Run: headless pygame with SDL's dummy video driver; simulated clock (each Clock.tick advances the game by its frame time, no real sleeping); random seed 0; keys injected as events and as key.get_pressed() state; mouse plan: one left click at the window centre at the start of phase 2, then a move to the lower-right quarter at the start of phase 3.
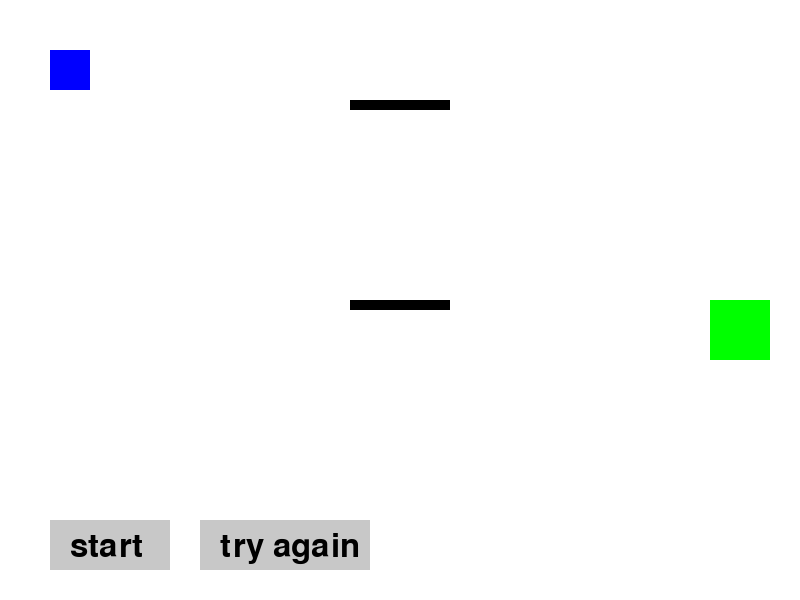
Frame 1 of 4 · flips 1–60 · no input
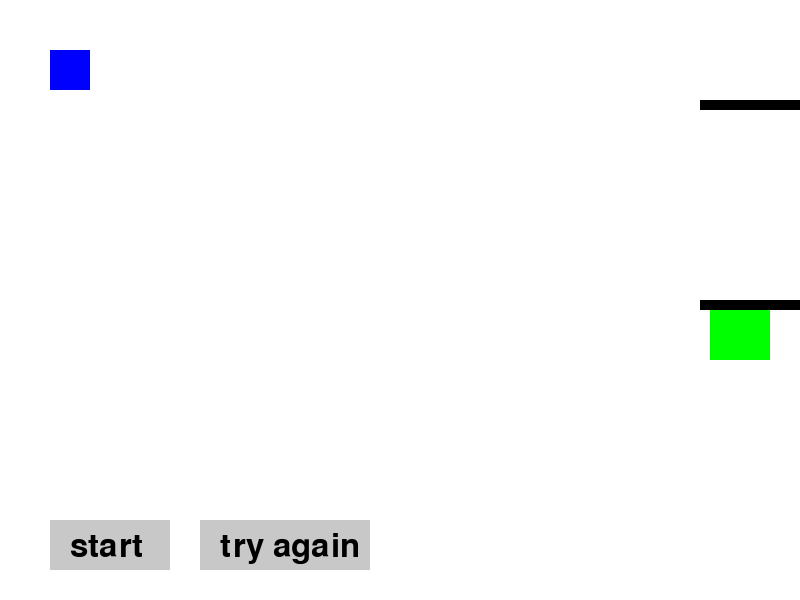
Frame 2 of 4 · flips 61–180 · clicked the window centre · tapped SPACE, RETURN · held RIGHT (→), D
Frame 3 of 4 · flips 181–300 · moved the mouse to the lower-right quarter · held DOWN (↓), S · screen unchanged from frame 2, image omitted
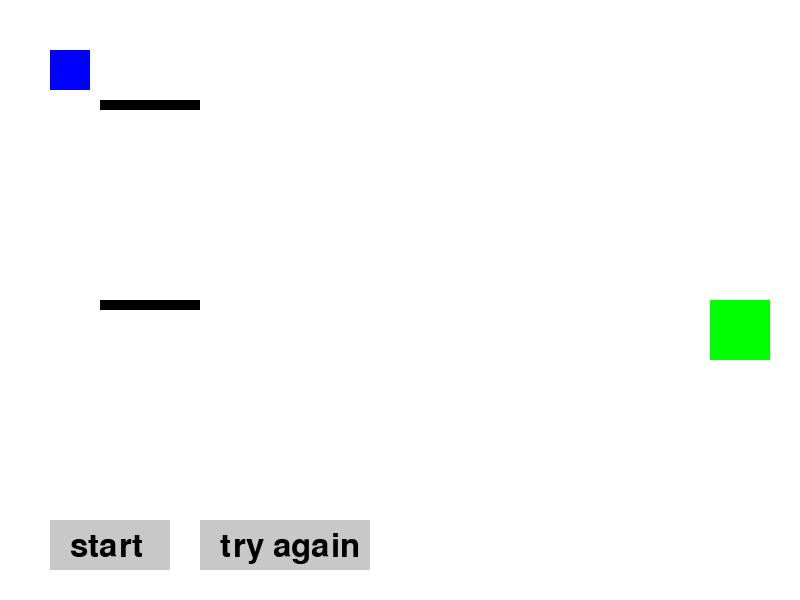
Frame 4 of 4 · flips 301–420 · held LEFT (←), A, UP (↑), W

The pygame program that drew these frames:

import pygame as pg
import sys

pg.init()

# --- 視窗設定 ---
WIDTH, HEIGHT = 800, 600
screen = pg.display.set_mode((WIDTH, HEIGHT))
pg.display.set_caption("雷射反射遊戲")

# --- 顏色定義 ---
WHITE = (255, 255, 255)
BLACK = (0, 0, 0)
RED   = (255, 0, 0)
GREEN = (0, 255, 0)
BLUE  = (0, 0, 255)

# --- 遊戲區塊 ---
entry_rect = pg.Rect(50, 50, 40, 40)    # 左上角入口
exit_rect = pg.Rect(WIDTH-90, HEIGHT-300, 60, 60)  # 右下角出口(勝利區)

# --- 鏡子 ---
mirror_rect = pg.Rect(WIDTH//2 - 50, HEIGHT//2, 100, 10)   # 鏡子 1
mirror2_rect = pg.Rect(WIDTH//2 - 50, 100, 100, 10)        # 鏡子 2

# --- 狀態變數 ---
started = False    # 是否按下開始
won = False        # 是否成功過關
failed = False     # 是否失敗
laser_path = []    # 雷射路徑紀錄

# --- 字型 ---
font = pg.font.SysFont(None, 48)

# --- 按鈕 ---
start_button = pg.Rect(50, HEIGHT-80, 120, 50)
restart_button = pg.Rect(200, HEIGHT-80, 170, 50)

# --- 畫雷射函式 ---
def draw_laser():
    global won, failed
    if not started:
        return
    laser_path.clear()
    won = False
    failed = False
    # 初始位置與方向（右下）
    x, y = entry_rect.center
    dx, dy = 5, 5
    for _ in range(500):  # 限制最多反射次數
        x += dx
        y += dy
        laser_path.append((x, y))
        # 進入出口 → 勝利
        if exit_rect.collidepoint(x, y):
            won = True
            return
        # 碰到鏡子反射（簡化：只做上下反射）
        if mirror_rect.collidepoint(x, y) or mirror2_rect.collidepoint(x, y):
            dy = -dy
        # 出界 → 失敗
        if x < 0 or x > WIDTH or y < 0 or y > HEIGHT:
            failed = True
            return

# --- 主迴圈 ---
clock = pg.time.Clock()
running = True
while running:
    for event in pg.event.get():
        if event.type == pg.QUIT:
            running = False

        # 滑鼠事件：按下按鈕
        if event.type == pg.MOUSEBUTTONDOWN:
            if start_button.collidepoint(event.pos):
                if not started:   # 按下開始才啟動雷射
                    started = True
                    won = False
                    failed = False
                    draw_laser()
            if restart_button.collidepoint(event.pos):  # 重新開始
                started = False
                won = False
                failed = False
                laser_path.clear()

    # --- 鍵盤控制鏡子 (只能在還沒開始前移動) ---
    if not started:
        keys = pg.key.get_pressed()
        # 鏡子 1：← → 控制
        if keys[pg.K_LEFT] and mirror_rect.left > 0:
            mirror_rect.x -= 5
        if keys[pg.K_RIGHT] and mirror_rect.right < WIDTH:
            mirror_rect.x += 5
        # 鏡子 2：A D 控制
        if keys[pg.K_a] and mirror2_rect.left > 0:
            mirror2_rect.x -= 5
        if keys[pg.K_d] and mirror2_rect.right < WIDTH:
            mirror2_rect.x += 5

    # --- 畫面更新 ---
    screen.fill(WHITE)

    # 畫入口與出口
    pg.draw.rect(screen, BLUE, entry_rect)   # 入口
    pg.draw.rect(screen, GREEN, exit_rect)   # 出口(勝利區)

    # 畫鏡子
    pg.draw.rect(screen, BLACK, mirror_rect)
    pg.draw.rect(screen, BLACK, mirror2_rect)

    # 畫雷射路徑
    if started:
        if len(laser_path) > 1:
            pg.draw.lines(screen, RED, False, laser_path, 2)

    # 畫按鈕
    pg.draw.rect(screen, (200, 200, 200), start_button)
    pg.draw.rect(screen, (200, 200, 200), restart_button)
    screen.blit(font.render("start", True, BLACK), (start_button.x+20, start_button.y+10))
    screen.blit(font.render("try again", True, BLACK), (restart_button.x+20, restart_button.y+10))

    # 顯示結果訊息
    if won:
        text = font.render("success!", True, RED)
        screen.blit(text, (WIDTH-200, HEIGHT-100))
    elif failed:
        text = font.render("fail!", True, BLACK)
        screen.blit(text, (WIDTH-200, HEIGHT-100))

    pg.display.flip()
    clock.tick(60)

pg.quit()
sys.exit()
